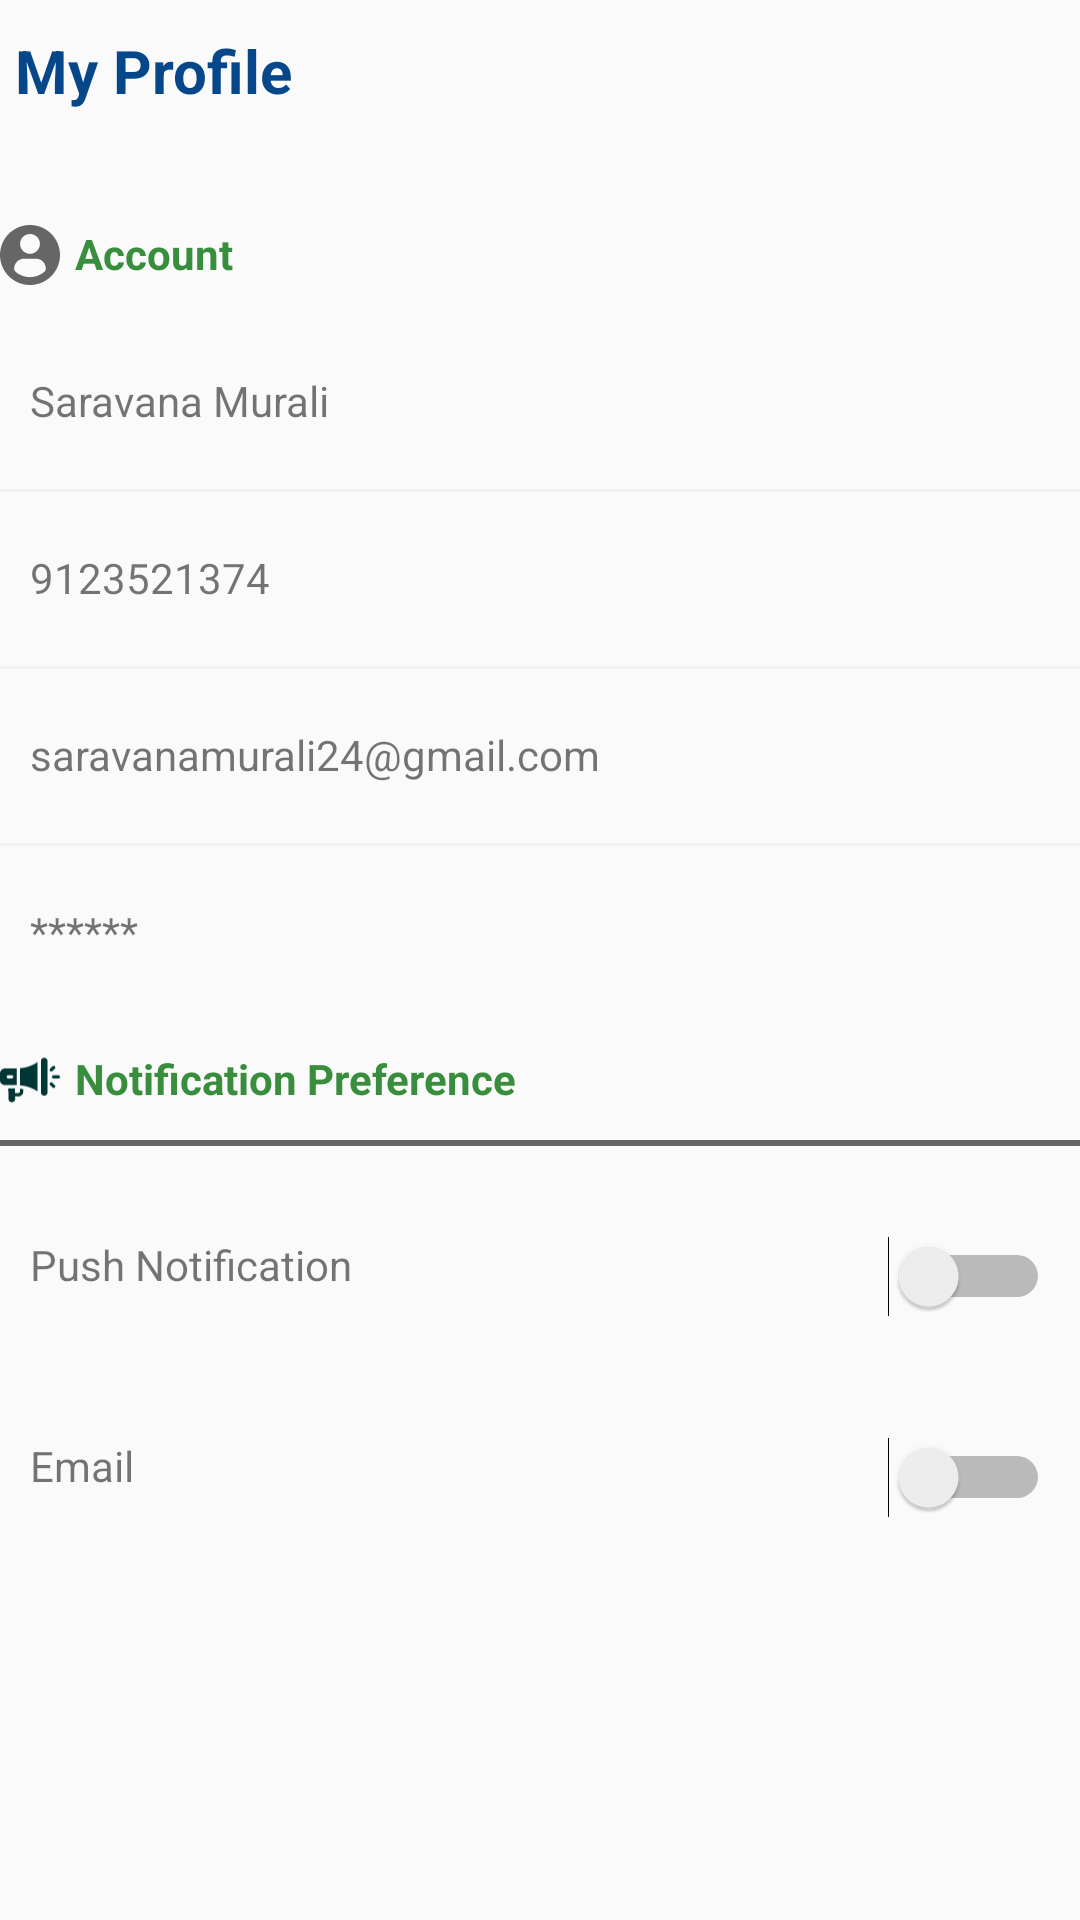

Produce the Android XML layout that renders to this screen, including the resource entries it uses.
<!-- AndroidManifest.xml: application theme AppTheme -->
<!-- res/layout/fragment_user_profile.xml -->
<?xml version="1.0" encoding="utf-8"?>
<RelativeLayout xmlns:android="http://schemas.android.com/apk/res/android"
    xmlns:tools="http://schemas.android.com/tools"
    android:layout_width="match_parent"
    android:layout_height="match_parent"
    android:layout_margin="@dimen/ten_dp"
    tools:context=".fragment.UserProfileFragment">


    <TextView
        android:layout_width="match_parent"
        android:layout_height="wrap_content"
        android:layout_marginLeft="@dimen/five_dp"
        android:layout_marginTop="@dimen/ten_dp"
        android:text="My Profile"
        android:textColor="@color/yale_blue"
        android:textSize="@dimen/twenty_sp"
        android:textStyle="bold" />

    <ImageView
        android:id="@+id/profileIcon"
        android:layout_width="@dimen/twenty_dp"
        android:layout_height="@dimen/twenty_dp"
        android:layout_marginTop="@dimen/seventy_five_dp"
        android:src="@drawable/ic_name" />

    <TextView
        android:id="@+id/accountText"
        android:layout_width="wrap_content"
        android:layout_height="wrap_content"
        android:layout_alignBaseline="@id/profileIcon"
        android:layout_marginLeft="@dimen/five_dp"
        android:layout_marginTop="@dimen/seventy_five_dp"
        android:layout_toRightOf="@id/profileIcon"
        android:text="Account"
        android:textColor="@color/green"
        android:textStyle="bold" />

    <View
        android:id="@+id/view"
        android:layout_width="match_parent"
        android:layout_height="2dp"
        android:layout_below="@id/accountText"
        android:layout_marginTop="@dimen/ten_dp"
        android:background="@color/black"
        android:visibility="gone" />

    <RelativeLayout
        android:id="@+id/userNameBlock"
        android:layout_width="match_parent"
        android:layout_height="wrap_content"
        android:layout_below="@+id/view"
        android:layout_marginTop="@dimen/twenty_sp"
        android:padding="@dimen/ten_dp">

        <TextView
            android:id="@+id/userName"
            android:layout_width="wrap_content"
            android:layout_height="wrap_content"
            android:text="Saravana Murali" />

        <ImageView
            android:layout_width="15dp"
            android:layout_height="15dp"
            android:layout_alignParentRight="true"
            android:src="@drawable/arrow" />

    </RelativeLayout>

    <View
        android:id="@+id/view3"
        android:layout_width="match_parent"
        android:layout_height="1dp"
        android:layout_below="@id/userNameBlock"
        android:layout_marginTop="@dimen/ten_dp"
        android:background="@color/grey" />


    <RelativeLayout
        android:id="@+id/mobileNumberBlock"
        android:layout_width="match_parent"
        android:layout_height="wrap_content"
        android:layout_below="@+id/userNameBlock"
        android:layout_marginTop="@dimen/twenty_sp"

        android:padding="@dimen/ten_dp">

        <TextView
            android:id="@+id/mobileNumber"
            android:layout_width="wrap_content"
            android:layout_height="wrap_content"
            android:text="9123521374" />

        <ImageView
            android:layout_width="15dp"
            android:layout_height="15dp"
            android:layout_alignParentRight="true"
            android:src="@drawable/arrow" />

    </RelativeLayout>

    <View
        android:id="@+id/view4"
        android:layout_width="match_parent"
        android:layout_height="1dp"
        android:layout_below="@id/mobileNumberBlock"
        android:layout_marginTop="@dimen/ten_dp"
        android:background="@color/grey" />


    <RelativeLayout
        android:id="@+id/emailBlock"
        android:layout_width="match_parent"
        android:layout_height="wrap_content"
        android:layout_below="@+id/mobileNumberBlock"
        android:layout_marginTop="@dimen/twenty_sp"

        android:padding="@dimen/ten_dp">

        <TextView
            android:id="@+id/email"
            android:layout_width="wrap_content"
            android:layout_height="wrap_content"
            android:text="saravanamurali24@gmail.com" />

        <ImageView
            android:layout_width="15dp"
            android:layout_height="15dp"
            android:layout_alignParentRight="true"
            android:src="@drawable/arrow" />

    </RelativeLayout>

    <View
        android:id="@+id/view5"
        android:layout_width="match_parent"
        android:layout_height="1dp"
        android:layout_below="@id/emailBlock"
        android:layout_marginTop="@dimen/ten_dp"
        android:background="@color/grey" />


    <RelativeLayout
        android:id="@+id/passwordBlock"
        android:layout_width="match_parent"
        android:layout_height="wrap_content"
        android:layout_below="@+id/emailBlock"
        android:layout_marginTop="@dimen/twenty_sp"
        android:padding="@dimen/ten_dp">

        <TextView
            android:id="@+id/changePassword"
            android:layout_width="wrap_content"
            android:layout_height="wrap_content"
            android:text="******" />

        <ImageView
            android:layout_width="15dp"
            android:layout_height="15dp"
            android:layout_alignParentRight="true"
            android:src="@drawable/arrow" />

    </RelativeLayout>

    <Button
        android:id="@+id/updateButton"
        android:layout_width="wrap_content"
        android:layout_height="wrap_content"
        android:layout_below="@id/passwordBlock"
        android:layout_centerHorizontal="true"
        android:layout_marginTop="@dimen/ten_dp"
        android:text="@string/update"
        android:visibility="gone" />


    <RelativeLayout
        android:id="@+id/preferenceIconBlock"
        android:layout_width="match_parent"
        android:layout_height="wrap_content"
        android:layout_below="@id/passwordBlock"
        android:layout_marginTop="@dimen/twenty_dp">

        <ImageView
            android:id="@+id/preferenceIcon"
            android:layout_width="20dp"
            android:layout_height="20dp"
            android:src="@drawable/ic_preference" />

        <TextView
            android:layout_width="wrap_content"
            android:layout_height="wrap_content"
            android:layout_marginLeft="@dimen/five_dp"
            android:layout_toRightOf="@+id/preferenceIcon"
            android:text="Notification Preference"
            android:textColor="@color/green"
            android:textStyle="bold" />

    </RelativeLayout>


    <View
        android:id="@+id/view1"
        android:layout_width="match_parent"
        android:layout_height="2dp"
        android:layout_below="@id/preferenceIconBlock"
        android:layout_marginTop="@dimen/ten_dp"
        android:background="@color/grey_black" />


    <RelativeLayout
        android:id="@+id/pushNotificationBlock"
        android:layout_width="match_parent"
        android:layout_height="wrap_content"
        android:layout_below="@+id/view1"
        android:layout_marginTop="@dimen/twenty_dp"
        android:padding="@dimen/ten_dp">

        <TextView
            android:id="@+id/pushNotification"
            android:layout_width="wrap_content"
            android:layout_height="wrap_content"
            android:text="Push Notification" />

        <Switch
            android:id="@+id/pushNotificationSwitch"
            android:layout_width="wrap_content"
            android:layout_height="wrap_content"
            android:layout_alignParentRight="true"
            android:textOff="OFF"
            android:textOn="ON" />


    </RelativeLayout>

    <RelativeLayout
        android:id="@+id/emailNotificationBlock"
        android:layout_width="match_parent"
        android:layout_height="wrap_content"
        android:layout_below="@+id/pushNotificationBlock"
        android:layout_marginTop="@dimen/twenty_dp"
        android:padding="@dimen/ten_dp">

        <TextView
            android:id="@+id/emailNotification"
            android:layout_width="wrap_content"
            android:layout_height="wrap_content"
            android:text="Email" />

        <Switch
            android:id="@+id/emailNotificationSwitch"
            android:layout_width="wrap_content"
            android:layout_height="wrap_content"
            android:layout_alignParentRight="true"
            android:textOff="OFF"
            android:textOn="ON" />


    </RelativeLayout>


</RelativeLayout>
<!-- resources referenced by this layout -->
<resources>
  <color name="black">#000000</color>
  <color name="green">#388E3C</color>
  <color name="grey">#f2f2f2</color>
  <color name="grey_black">#666666</color>
  <color name="yale_blue">#064789</color>
  <dimen name="five_dp">5dp</dimen>
  <dimen name="seventy_five_dp">75dp</dimen>
  <dimen name="ten_dp">10dp</dimen>
  <dimen name="twenty_dp">20dp</dimen>
  <dimen name="twenty_sp">20sp</dimen>
  <!-- drawable ic_name (drawable) -->
  <vector android:height="24dp" android:viewportHeight="45.532"
      android:viewportWidth="45.532" android:width="24dp" xmlns:android="http://schemas.android.com/apk/res/android">
      <path android:fillColor="#666666" android:pathData="M22.766,0.001C10.194,0.001 0,10.193 0,22.766c0,12.572 10.193,22.766 22.766,22.766c12.574,0 22.766,-10.193 22.766,-22.766C45.532,10.193 35.34,0.001 22.766,0.001zM22.766,6.808c4.16,0 7.531,3.372 7.531,7.53c0,4.159 -3.371,7.53 -7.531,7.53c-4.158,0 -7.529,-3.371 -7.529,-7.53C15.237,10.18 18.608,6.808 22.766,6.808zM22.761,39.579c-4.149,0 -7.949,-1.511 -10.88,-4.012c-0.714,-0.609 -1.126,-1.502 -1.126,-2.439c0,-4.217 3.413,-7.592 7.631,-7.592h8.762c4.22,0 7.619,3.375 7.619,7.592c0,0.938 -0.41,1.83 -1.125,2.438C30.711,38.068 26.911,39.579 22.761,39.579z"/>
  </vector>
  <!-- drawable ic_preference: vector/xml drawable (drawable, 2138 chars, omitted) -->
  <string name="update">Update</string>
  <style name="AppTheme" parent="Theme.AppCompat.Light.NoActionBar">
          
          <item name="colorPrimary">@color/colorPrimary</item>
          <item name="colorPrimaryDark">@color/colorPrimaryDark</item>
          <item name="colorAccent">@color/colorAccent</item>
      </style>
  <color name="colorPrimary">#008577</color>
  <color name="colorPrimaryDark">#003734  </color>
  <color name="colorAccent">#064789</color>
</resources>
